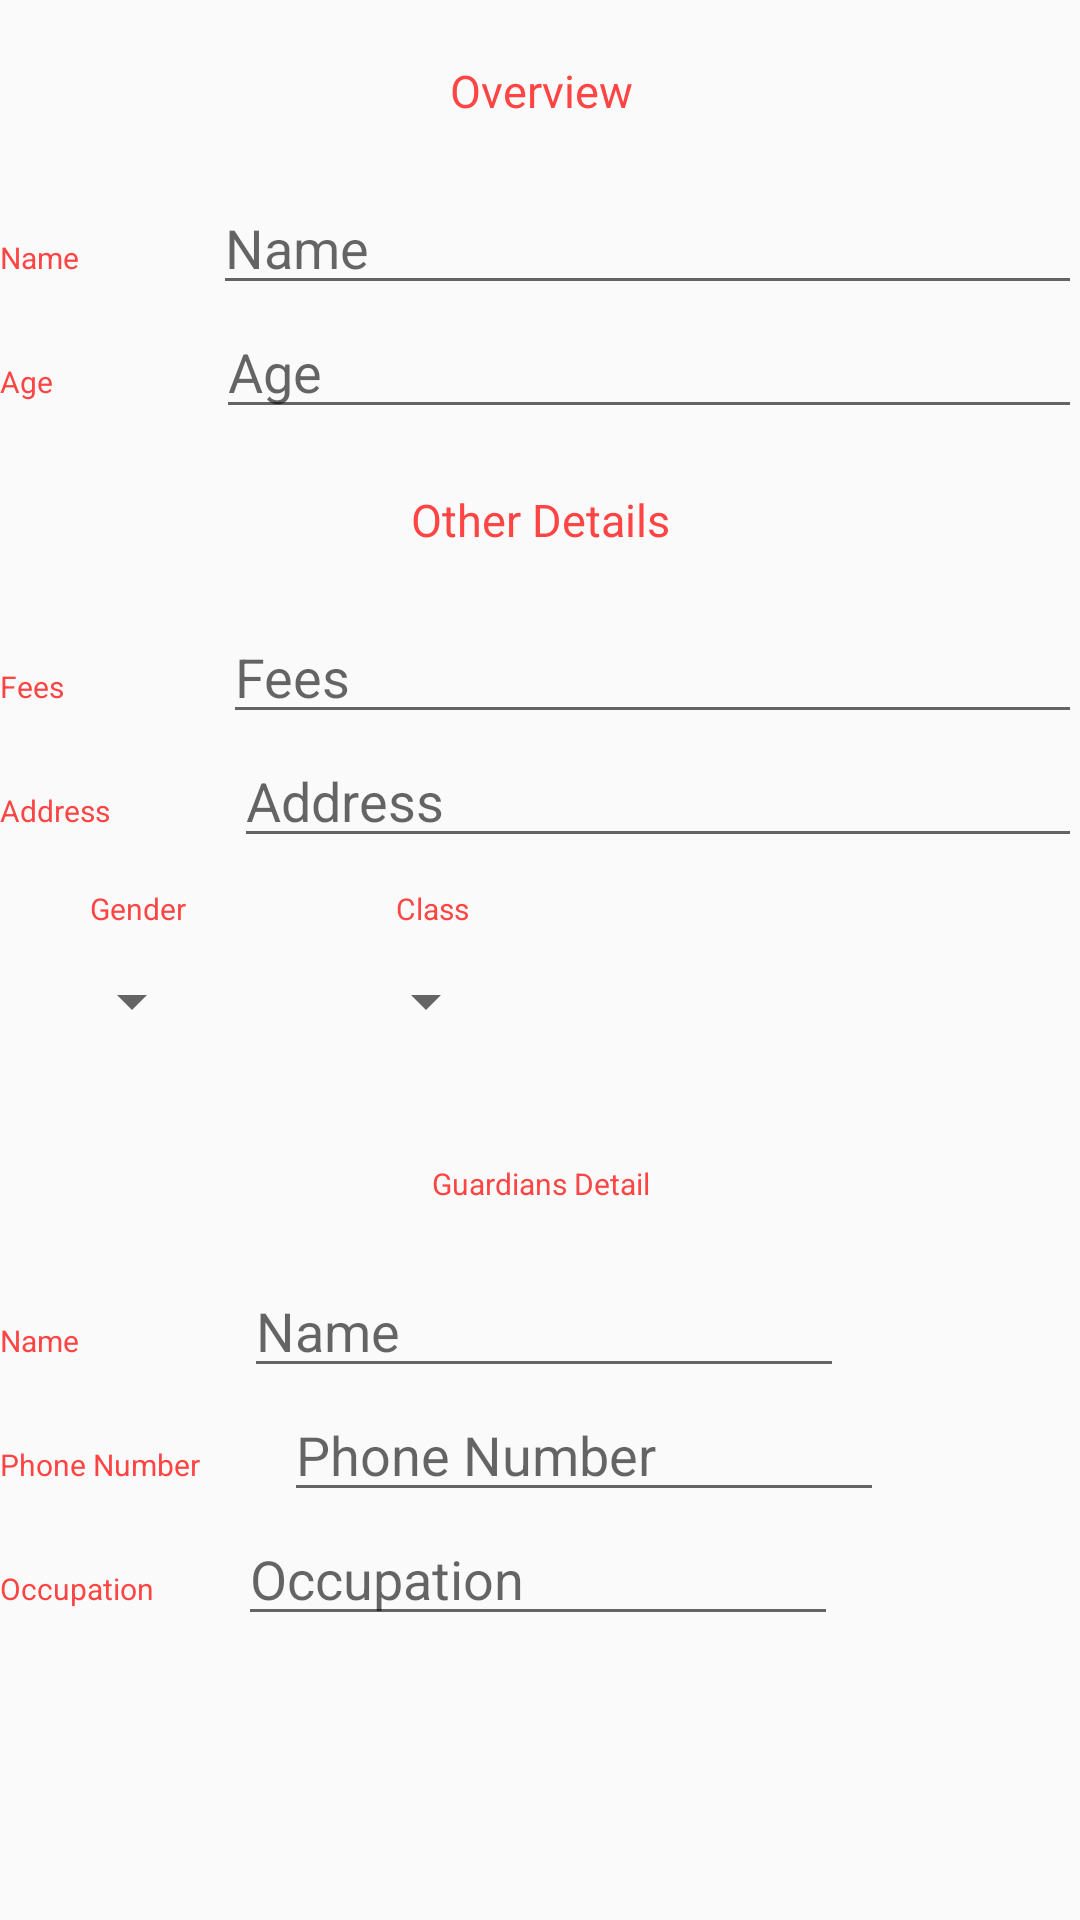

Write the Android layout XML for this screen, with the resource values it uses.
<!-- AndroidManifest.xml: application theme AppTheme -->
<!-- res/layout/activity_editor.xml -->
<?xml version="1.0" encoding="utf-8"?>
<ScrollView xmlns:android="http://schemas.android.com/apk/res/android"
    xmlns:tools="http://schemas.android.com/tools"
    android:layout_width="match_parent"
    android:layout_height="wrap_content"
    android:orientation="vertical"
    android:padding="@dimen/activity_margin"
    tools:context=".EditorActivity">

    <LinearLayout
        android:layout_width="match_parent"
        android:layout_height="match_parent"
        android:orientation="vertical">


        <TextView
            android:id="@+id/overview_text_view"
            style="@style/edittextfield"
            android:layout_gravity="center"
            android:gravity="center"
            android:padding="20dp"
            android:text="@string/overview"
            android:textSize="15sp" />
        <LinearLayout
            android:layout_width="match_parent"
            android:layout_height="wrap_content"
            android:orientation="horizontal">

            <TextView
                android:layout_weight="1"
                android:id="@+id/name_text_view"
                style="@style/edittextfield"
                android:text="@string/name" />

            <EditText
                android:layout_weight="2"
                android:id="@+id/name_text_field"
                android:layout_width="200dp"
                android:layout_height="wrap_content"
                android:hint="@string/name" />
        </LinearLayout>

        <LinearLayout
            android:layout_width="match_parent"
            android:layout_height="wrap_content"
            android:orientation="horizontal">

            <TextView
                android:id="@+id/age_text_view"
                android:layout_weight="1"
                style="@style/edittextfield"
                android:text="@string/age" />

            <EditText
                android:id="@+id/age_text_field"
                android:layout_width="200dp"
                android:layout_marginLeft="10dp"
                android:layout_weight="2"
                android:layout_height="wrap_content"
                android:hint="@string/age"
                android:inputType="number" />

        </LinearLayout>



        <TextView
            style="@style/edittextfield"
            android:layout_width="wrap_content"
            android:layout_height="wrap_content"
            android:layout_gravity="center"
            android:padding="20dp"
            android:text="@string/other_details"
            android:textSize="15sp" />

        <LinearLayout
            android:layout_width="match_parent"
            android:layout_height="wrap_content"
            android:orientation="horizontal">

            <TextView
                android:id="@+id/fees"
                android:layout_weight="1"
                style="@style/edittextfield"
                android:text="@string/feess" />

            <EditText
                android:id="@+id/feess_text_field"
                android:layout_width="200dp"
                android:layout_marginLeft="10dp"
                android:layout_weight="2"
                android:layout_height="wrap_content"
                android:hint="@string/feess"
                android:inputType="number" />
        </LinearLayout>

        <LinearLayout
            android:layout_width="match_parent"
            android:layout_height="wrap_content"
            android:orientation="horizontal">

            <TextView
                android:id="@+id/address_textview"
                style="@style/edittextfield"
                android:layout_weight="1"
                android:text="@string/address" />

            <EditText
                android:id="@+id/adress_text_field"
                android:layout_width="200dp"
                android:layout_weight="2"
                android:layout_height="wrap_content"
                android:hint="@string/address" />

        </LinearLayout>



        <LinearLayout
            android:layout_width="match_parent"
            android:layout_height="wrap_content"
            android:orientation="horizontal">

            <LinearLayout
                android:layout_width="wrap_content"
                android:layout_height="wrap_content"
                android:textAlignment="center"
                android:orientation="horizontal">

                <TextView
                    android:id="@+id/gender"
                    android:layout_weight="1"
                    style="@style/edittextfield"

                    android:layout_marginLeft="30dp"
                    android:layout_marginTop="10dp"
                    android:text="@string/gender" />

                <TextView
                    android:id="@+id/classs"
                    android:layout_weight="1"
                    style="@style/edittextfield"
                    android:layout_marginLeft="70dp"
                    android:layout_marginTop="10dp"
                    android:text="@string/classs" />

            </LinearLayout>


        </LinearLayout>


        <LinearLayout
            android:layout_width="wrap_content"
            android:layout_height="wrap_content"
            android:orientation="horizontal">


            <Spinner
                android:layout_weight="1"
                android:id="@+id/spinner_gender"
                android:layout_width="wrap_content"
                android:layout_height="48dp"
                android:layout_marginLeft="20dp"
                android:paddingRight="16dp"
                android:spinnerMode="dropdown" />

            <Spinner
                android:id="@+id/spinner_class"
                android:layout_weight="1"
                android:layout_width="wrap_content"
                android:layout_height="48dp"
                android:layout_marginLeft="50dp"
                android:paddingRight="16dp"
                android:spinnerMode="dropdown" />
        </LinearLayout>



        <TextView
            style="@style/edittextfield"
            android:layout_width="wrap_content"
            android:layout_height="wrap_content"
            android:layout_gravity="center"
            android:layout_marginTop="10dp"
            android:padding="20dp"
            android:text="@string/guardian_details"
            android:textSize="10sp" />
        <LinearLayout
            android:layout_width="match_parent"
            android:layout_height="wrap_content"
            android:orientation="horizontal">

            <TextView
                android:id="@+id/guardian"
                style="@style/edittextfield"
                android:text="@string/name" />

            <EditText
                android:id="@+id/guardian_name_text_field"
                android:layout_width="200dp"
                android:layout_height="wrap_content"
                android:layout_marginLeft="55dp"
                android:hint="@string/name"
                android:inputType="textCapWords" />
        </LinearLayout>

        <LinearLayout
            android:layout_width="match_parent"
            android:layout_height="wrap_content"
            android:orientation="horizontal">

            <TextView
                android:id="@+id/guardian_phone_textview"
                style="@style/edittextfield"
                android:text="@string/phone_number" />

            <EditText
                android:id="@+id/phone_number_text_field"
                android:layout_width="200dp"
                android:layout_height="wrap_content"
                android:layout_marginLeft="28dp"
                android:layout_marginStart="28dp"
                android:hint="@string/phone_number"
                android:inputType="phone" />

        </LinearLayout>

        <LinearLayout
            android:layout_width="match_parent"
            android:layout_height="wrap_content"
            android:orientation="horizontal">

            <TextView
                android:id="@+id/occupation_text_view"
                style="@style/edittextfield"
                android:text="@string/occupation" />

            <EditText
                android:id="@+id/occupation_text_field"
                android:layout_width="200dp"
                android:layout_height="wrap_content"
                android:layout_marginLeft="28dp"
                android:hint="@string/occupation" />

        </LinearLayout>
    </LinearLayout>
</ScrollView>
<!-- resources referenced by this layout -->
<resources>
  <string name="address">Address</string>
  <string name="age">Age</string>
  <string name="classs">Class</string>
  <string name="feess">Fees</string>
  <string name="gender">Gender </string>
  <string name="guardian_details">Guardians Detail</string>
  <string name="name">Name </string>
  <string name="occupation">Occupation</string>
  <string name="other_details">Other Details </string>
  <string name="overview">Overview</string>
  <string name="phone_number">Phone Number</string>
  <style name="edittextfield">
          <item name="android:layout_height">wrap_content</item>
          <item name="android:layout_width">wrap_content</item>
          <item name="android:textSize">10sp</item>
          <item name="android:textColor">@android:color/holo_red_light</item>
      </style>
  <style name="AppTheme" parent="Theme.AppCompat.Light.DarkActionBar">
          
          <item name="colorPrimary">@color/colorPrimary</item>
          <item name="colorPrimaryDark">@color/colorPrimaryDark</item>
          <item name="colorAccent">@color/colorAccent</item>
      </style>
  <!-- not gathered from this repository: default colours our renderer supplied (Android Studio template values) -->
  <color name="colorPrimary">#FF6200EE</color>
  <color name="colorPrimaryDark">#FF3700B3</color>
  <color name="colorAccent">#FF03DAC5</color>
</resources>
